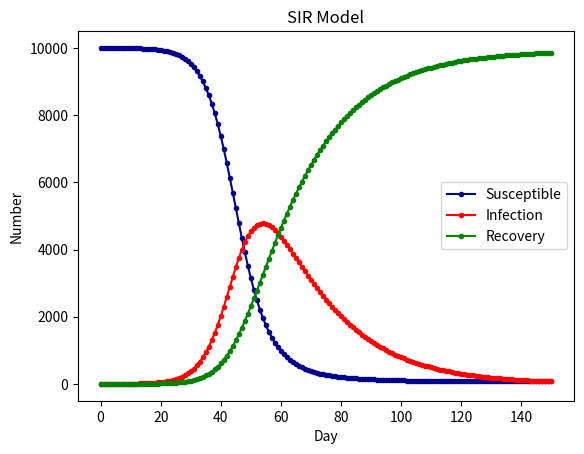

Write the Python code that produced this figure.
#https://zhuanlan.zhihu.com/p/115869172
import scipy.integrate as spi
import numpy as np
import matplotlib.pyplot as plt

# N为人群总数
N = 10000
# β为传染率系数
beta = 0.25
# gamma为恢复率系数
gamma = 0.05
# I_0为感染者的初始人数
I_0 = 1
# R_0为治愈者的初始人数
R_0 = 0
# S_0为易感者的初始人数
S_0 = N - I_0 - R_0
# T为传播时间
T = 150

# INI为初始状态下的数组
INI = (S_0,I_0,R_0)


def funcSIR(inivalue,_):
 Y = np.zeros(3)
 X = inivalue
 # 易感个体变化
 Y[0] = - (beta * X[0] * X[1]) / N
 # 感染个体变化
 Y[1] = (beta * X[0] * X[1]) / N - gamma * X[1]
 # 治愈个体变化
 Y[2] = gamma * X[1]
 return Y

T_range = np.arange(0,T + 1)

RES = spi.odeint(funcSIR,INI,T_range)


plt.plot(RES[:,0],color = 'darkblue',label = 'Susceptible',marker = '.')
plt.plot(RES[:,1],color = 'red',label = 'Infection',marker = '.')
plt.plot(RES[:,2],color = 'green',label = 'Recovery',marker = '.')
plt.title('SIR Model')
plt.legend()
plt.xlabel('Day')
plt.ylabel('Number')
plt.show()